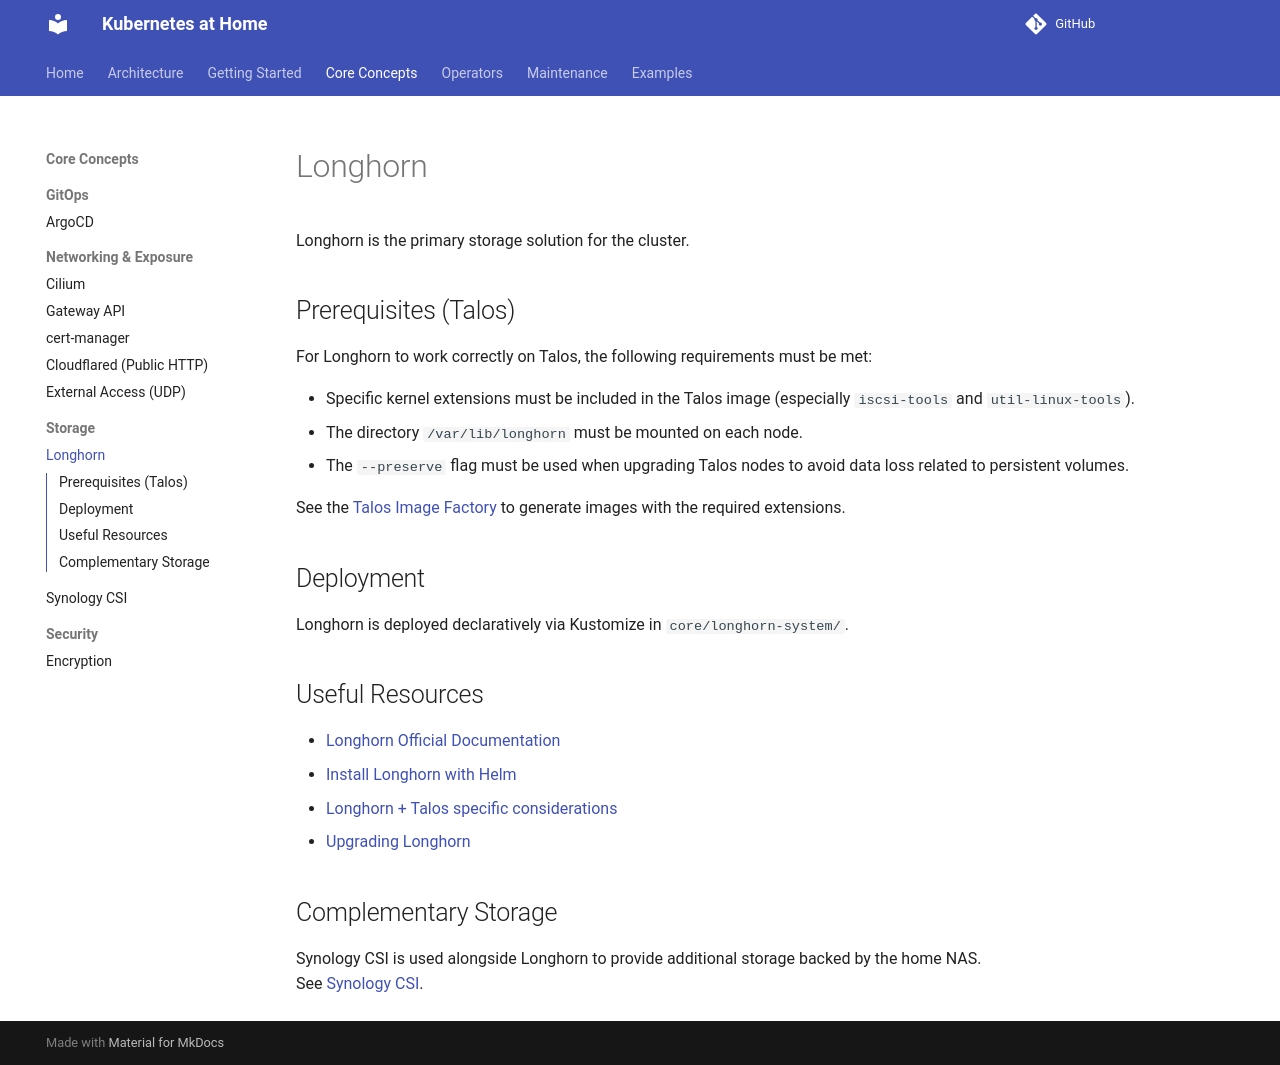

repository: o-be-one/kubernetes-at-home · page: Core Concepts/Storage/longhorn/index.html · generator: mkdocs

# Longhorn

Longhorn is the primary storage solution for the cluster.

## Prerequisites (Talos)

For Longhorn to work correctly on Talos, the following requirements must be met:

- Specific kernel extensions must be included in the Talos image (especially `iscsi-tools` and `util-linux-tools`).
- The directory `/var/lib/longhorn` must be mounted on each node.
- The `--preserve` flag must be used when upgrading Talos nodes to avoid data loss related to persistent volumes.

See the [Talos Image Factory](https://factory.talos.dev/) to generate images with the required extensions.

## Deployment

Longhorn is deployed declaratively via Kustomize in `core/longhorn-system/`.

## Useful Resources

- [Longhorn Official Documentation](https://longhorn.io/docs/)
- [Install Longhorn with Helm](https://longhorn.io/docs/latest/deploy/install/install-with-helm/)
- [Longhorn + Talos specific considerations](https://longhorn.io/docs/latest/advanced-resources/os-distro-specific/talos-linux-support/)
- [Upgrading Longhorn](https://longhorn.io/docs/latest/deploy/upgrade/upgrade-with-helm/)

## Complementary Storage

Synology CSI is used alongside Longhorn to provide additional storage backed by the home NAS.  
See [Synology CSI](synology-csi.md).
